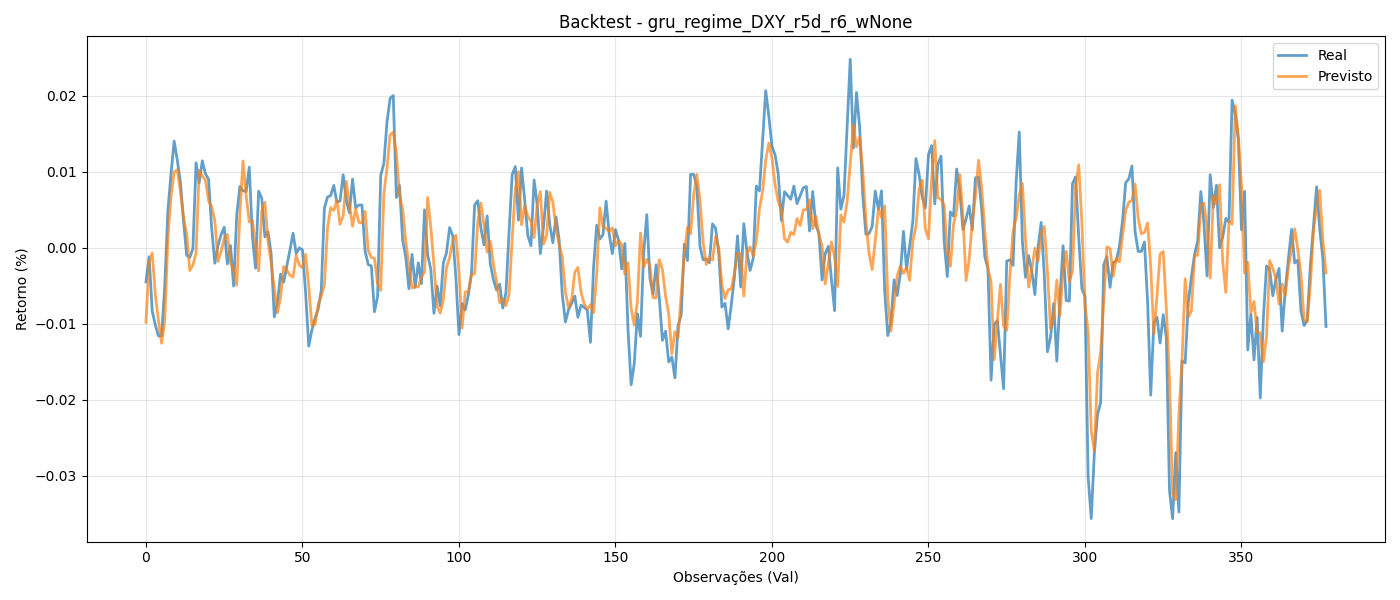

Values plotted in this chart, from the file beside it:
y_true, y_pred
-0.004482, -0.00981
-0.001178, -0.001958
-0.008323, -0.000682
-0.0102, -0.00623
-0.01162, -0.00959
-0.01159, -0.01257
-0.00502, -0.009573
0.004904, 0.001227
0.009709, 0.006762
0.01406, 0.009997
0.01159, 0.0103
0.008647, 0.00749
0.003614, 0.003963
-0.0009765, 0.001812
-0.00127, -0.002996
-9.767234e-05, -0.002258
0.01119, -0.0007297
0.008543, 0.01022
0.01146, 0.009429
0.009729, 0.008934
0.009041, 0.006199
0.002512, 0.005389
-0.002032, 0.003591
0.0002897, -0.0018
0.001741, -0.0005031
0.002706, 0.001243
-0.002125, 0.001781
0.0002905, -0.001967
-0.005033, -0.002969
0.00434, -0.004928
0.008075, 0.004484
0.007515, 0.01145
0.007429, 0.006926
0.01062, 0.003382
0.001538, 0.003633
-0.002684, 0.0002328
0.007459, -0.003041
0.006515, 0.004857
0.001439, 0.005997
0.002112, 0.0008659
-0.0008643, -0.001996
-0.009092, -0.00535
-0.007284, -0.00855
-0.003458, -0.006523
-0.004516, -0.002462
-0.002405, -0.002973
-0.0002885, -0.003606
0.001922, -0.003863
-0.00077, -0.0009844
0.0, -0.002292
-0.000289, -0.00259
-0.005884, -0.0008558
-0.01295, -0.005069
-0.01084, -0.01022
-0.009289, -0.01008
-0.008125, -0.007533
-0.005627, -0.006322
0.005238, -0.004881
0.006694, 0.0026
0.006878, 0.005272
... 318 more rows
